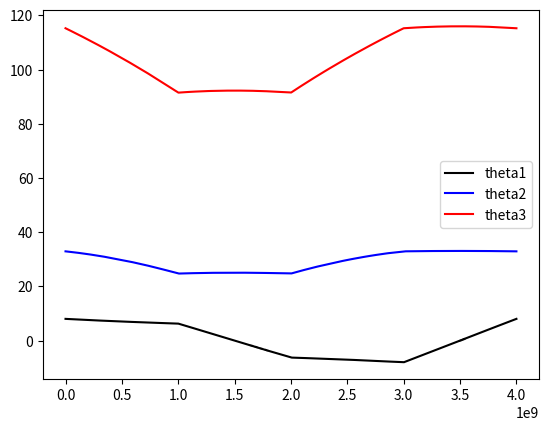

Python code for this plot:
import numpy as np
import time
import matplotlib.pyplot as plt

# define length in mm
L1 = 62
L2 = 76
L3 = 132

# define max speed for toe (mm/s)
MAX_SPEED = 40

# input: target point in mm
# output: theta1 - 3 in degrees
def ik(x,y,z):
    theta1 = np.rad2deg(np.atan2(y, x)) 
    r = np.sqrt(x**2 + y**2)

  
    # here if theta1 is within [-45, 45] it's fine; if not, we make r a negative number
    if theta1 < -90:
        theta1 += 180
        r *= -1
    elif theta1 > 90:
        theta1 -= 180
        r *= -1


    # if abs of theta1 out of bound, return no sol
    if not (theta1 <= 45 + 1e-9 and theta1 >= -45 - 1e-9):
        return None

    u = r - L1
    D = np.sqrt(u**2 + z**2)

    # before calculating for theta3, we check if the calculated D will guarentee a solution
    if D > L2 + L3 or D < L3 - L2:
        return None
    
    # use law of cosine to get theta3; we only want the positive solution here
    theta3 = np.rad2deg(np.arccos((D**2 - L2**2 - L3**2)/(2 * L2 * L3)))

    # check if theta3 is within [15, 165]; if not, return no solution
    if not (theta3 >= 15 - 1e-8 and theta3 <= 165 + 1e-8):
        return None

    # calculate for theta2
    alpha = np.atan2(z, u)
    beta = np.atan2(L3 * np.sin(np.deg2rad(theta3)), L2 + L3 * np.cos(np.deg2rad(theta3)))
    theta2 = np.rad2deg(alpha + beta) # we only want the knee-up solution here

    # bound theta2 in [-180, 180]
    if theta2 > 180:
        theta2 -= 360
    elif theta2 < -180:
        theta2 += 360
    
    # check if theta2 is within [-75, 75]
    if not (theta2 >= -75 - 1e-9 and theta2 <= 75 + 1e-9):
        return None

    return (theta1.item(), theta2.item(), theta3.item())

#print(ik(143.75549668, 202, -89.5))

if __name__ == "__main__":

    # use toe to draw squares

    # define the four corners
    corners = np.array([
        [162 - 20, 20, -89.5],
        [162 + 20, 20, -89.5],
        [162 + 20, -20, 89.5],
        [162 - 20, -20, -89.5]
    ])

    # define lists to store servo values during drawing
    theta1_s = np.array([ik(corners[0, 0], corners[0, 1], corners[0, 2])[0]])
    theta2_s = np.array([ik(corners[0, 0], corners[0, 1], corners[0, 2])[1]])
    theta3_s = np.array([ik(corners[0, 0], corners[0, 1], corners[0, 2])[2]])
    time_s = np.array([0])

    def get_cur_theta():
        return np.array([theta1_s[-1], theta2_s[-1], theta3_s[-1]])

    origin_time_ns = time.monotonic_ns()
    for i in range(4):
        dur = 40 / MAX_SPEED # in seconds
        u = 0

        start_pos = corners[i, :]
        if i == 3:
            target_pos = corners[0, :]
        else:
            target_pos = corners[i + 1, :]

        start_time_ns = time.monotonic_ns()
        while u < 1:
            now_time_ns = time.monotonic_ns()
            elapsed_time_s = (now_time_ns - start_time_ns) * 1e-9
            u = min(elapsed_time_s/dur, 1)

            pos = start_pos + u * (target_pos - start_pos)
            pos[2] = -89.5
            #print(u)
            print(pos)
            #print(ik(pos[0], pos[1], pos[2]))
            cmd_theta1 = ik(pos[0], pos[1], pos[2])[0]
            cmd_theta2 = ik(pos[0], pos[1], pos[2])[1]
            cmd_theta3 = ik(pos[0], pos[1], pos[2])[2]
            theta1_s = np.append(theta1_s, cmd_theta1)
            theta2_s = np.append(theta2_s, cmd_theta2)
            theta3_s = np.append(theta3_s, cmd_theta3)
            time_s = np.append(time_s, time.monotonic_ns() - origin_time_ns)

    fig, ax = plt.subplots()
    ax.plot(time_s, theta1_s, 'k', label = 'theta1')
    ax.plot(time_s, theta2_s, 'b', label = 'theta2')
    ax.plot(time_s, theta3_s, 'r', label = 'theta3')
    ax.legend()
    plt.show()
